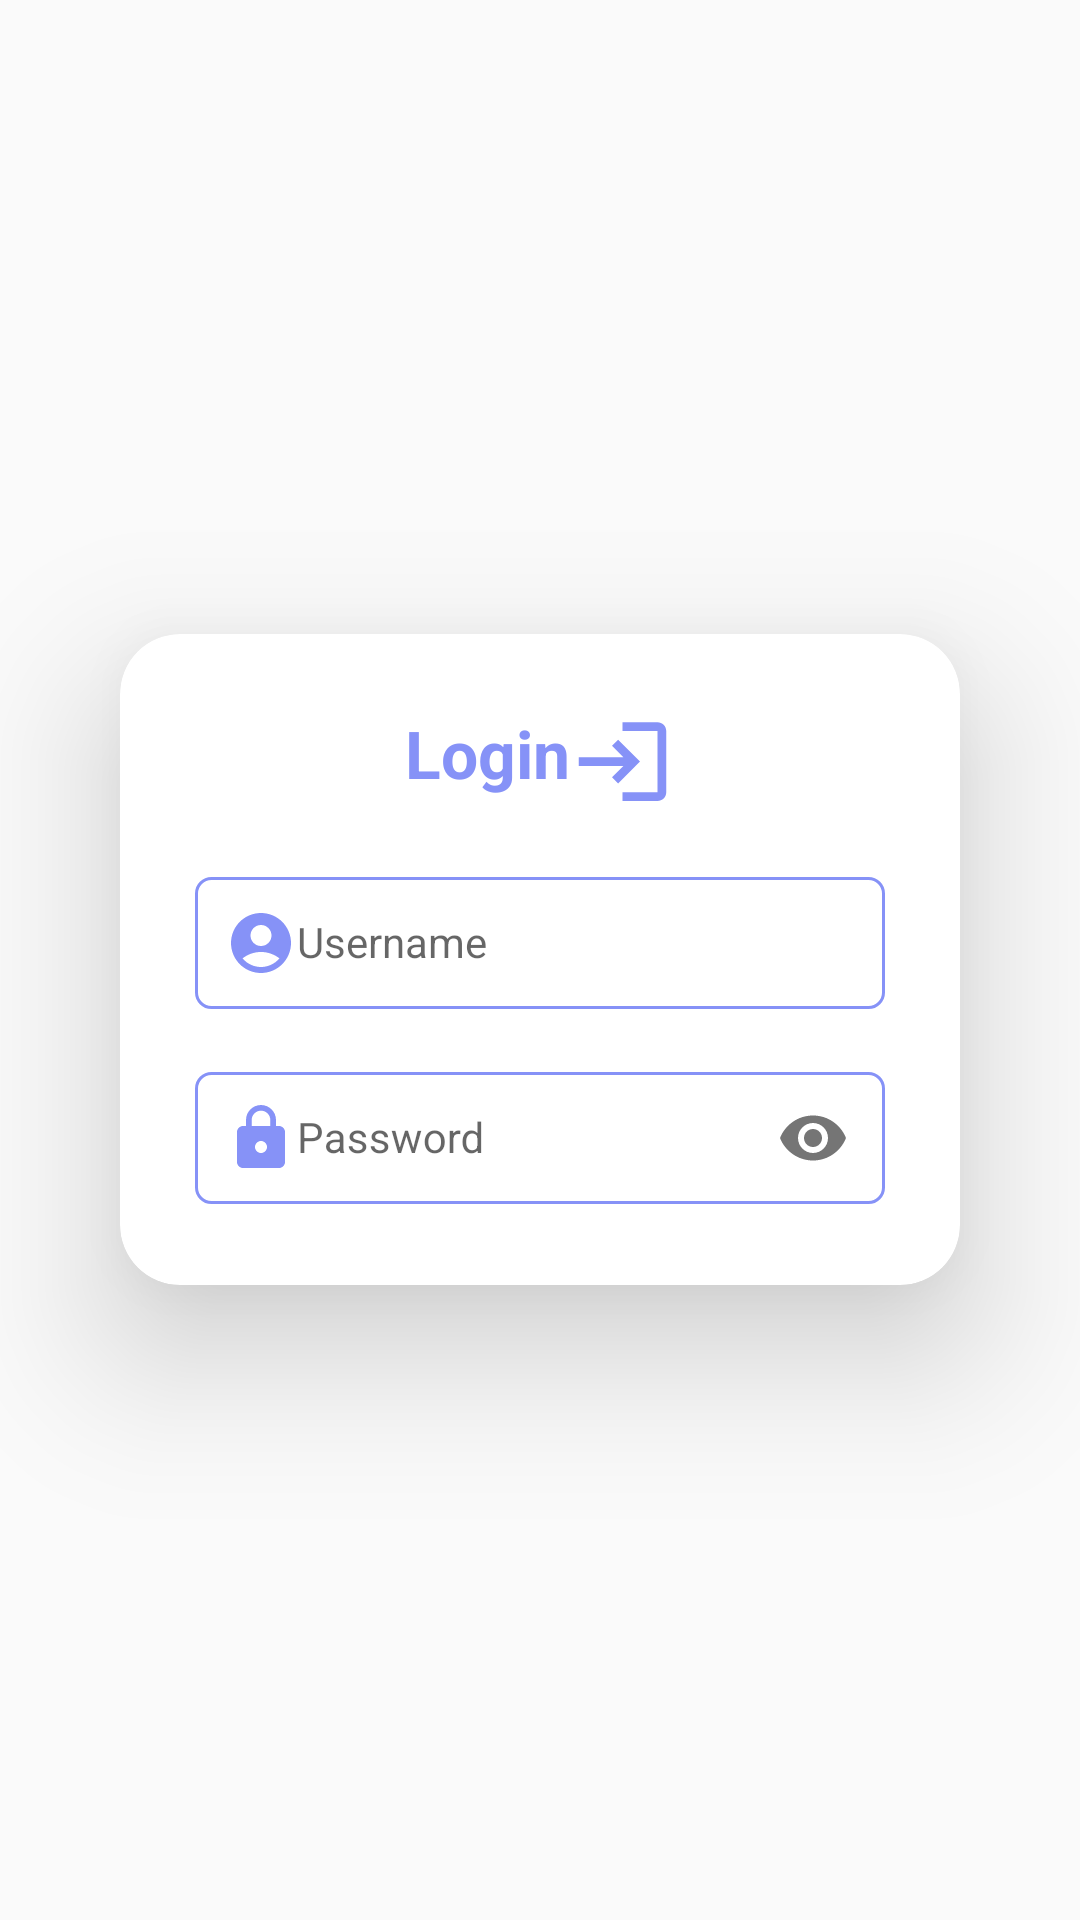

This screen was rendered from an Android layout file. Write that file and the resources it references.
<!-- AndroidManifest.xml: application theme Theme.TestApi -->
<!-- res/layout/activity_login.xml -->
<?xml version="1.0" encoding="utf-8"?>
<LinearLayout xmlns:android="http://schemas.android.com/apk/res/android"
    xmlns:app="http://schemas.android.com/apk/res-auto"
    xmlns:tools="http://schemas.android.com/tools"
    android:layout_width="match_parent"
    android:layout_height="match_parent"
    android:orientation="vertical"
    android:gravity="center"
    tools:context=".activities.LoginActivity">
    <androidx.cardview.widget.CardView
        android:layout_width="match_parent"
        android:layout_height="wrap_content"
        android:padding="30dp"
        android:layout_margin="40dp"
        app:cardElevation="30dp"
        app:cardCornerRadius="20dp">
        <LinearLayout
            android:layout_width="match_parent"
            android:layout_height="wrap_content"
            android:padding="25dp"
            android:orientation="vertical"
            android:gravity="center_horizontal">
            <TextView
                android:layout_width="wrap_content"
                android:layout_height="wrap_content"
                android:text="@string/login"
                android:textColor="@color/my_primary"
                android:textStyle="bold"
                android:textSize="22sp"
                android:layout_marginBottom="10dp"
                app:drawableEndCompat="@drawable/ic_login" />

            <com.google.android.material.textfield.TextInputLayout
                android:layout_width="match_parent"
                android:layout_height="wrap_content"
                android:hint="@string/username">
                <com.google.android.material.textfield.TextInputEditText
                    android:layout_width="match_parent"
                    android:layout_height="wrap_content"
                    android:id="@+id/edt1"
                    android:inputType="number"
                    android:background="@drawable/custom_edittext"
                    android:textSize="14sp"
                    android:padding="10dp"
                    android:drawableStart="@drawable/ic_user"/>
            </com.google.android.material.textfield.TextInputLayout>
            <com.google.android.material.textfield.TextInputLayout
                android:layout_width="match_parent"
                android:layout_height="wrap_content"
                android:hint="@string/password"
                android:layout_marginTop="8dp"
                app:passwordToggleEnabled="true">
                <com.google.android.material.textfield.TextInputEditText
                    android:layout_width="match_parent"
                    android:layout_height="wrap_content"
                    android:id="@+id/edt2"
                    android:inputType="numberPassword"
                    android:background="@drawable/custom_edittext"
                    android:textSize="14sp"
                    android:padding="10dp"
                    android:drawableStart="@drawable/ic_password"/>
            </com.google.android.material.textfield.TextInputLayout>

            <Button
                android:layout_width="match_parent"
                android:layout_height="wrap_content"
                android:backgroundTint="@color/my_primary"
                android:id="@+id/loginbtn"
                android:hint="@string/login_btn"
                android:visibility="gone"
                android:layout_marginTop="30dp"
                android:textSize="14sp"
                android:textColorHint="@color/white"/>
            <ProgressBar
                android:layout_width="wrap_content"
                android:layout_height="wrap_content"
                android:id="@+id/loginProgress"
                android:visibility="gone"/>

        </LinearLayout>
    </androidx.cardview.widget.CardView>
</LinearLayout>
<!-- resources referenced by this layout -->
<resources>
  <color name="my_primary">#8692f7</color>
  <color name="white">#FFFFFFFF</color>
  <!-- drawable custom_edittext (drawable) -->
  <?xml version="1.0" encoding="utf-8"?>
  <shape xmlns:android="http://schemas.android.com/apk/res/android"
      android:shape="rectangle">
      <stroke
          android:width="1dp"
          android:color="@color/my_primary"/>
      <corners
          android:radius="5dp"/>
  </shape>
  <!-- drawable ic_login (drawable) -->
  <vector xmlns:android="http://schemas.android.com/apk/res/android" android:autoMirrored="true" android:height="35dp" android:tint="@color/my_primary" android:viewportHeight="24" android:viewportWidth="24" android:width="35dp">
        
      <path android:fillColor="@android:color/white" android:pathData="M11,7L9.6,8.4l2.6,2.6H2v2h10.2l-2.6,2.6L11,17l5,-5L11,7zM20,19h-8v2h8c1.1,0 2,-0.9 2,-2V5c0,-1.1 -0.9,-2 -2,-2h-8v2h8V19z"/>
      
  </vector>
  <!-- drawable ic_password (drawable) -->
  <vector xmlns:android="http://schemas.android.com/apk/res/android" android:height="24dp" android:tint="@color/my_primary" android:viewportHeight="24" android:viewportWidth="24" android:width="24dp">
        
      <path android:fillColor="@android:color/white" android:pathData="M18,8h-1L17,6c0,-2.76 -2.24,-5 -5,-5S7,3.24 7,6v2L6,8c-1.1,0 -2,0.9 -2,2v10c0,1.1 0.9,2 2,2h12c1.1,0 2,-0.9 2,-2L20,10c0,-1.1 -0.9,-2 -2,-2zM12,17c-1.1,0 -2,-0.9 -2,-2s0.9,-2 2,-2 2,0.9 2,2 -0.9,2 -2,2zM15.1,8L8.9,8L8.9,6c0,-1.71 1.39,-3.1 3.1,-3.1 1.71,0 3.1,1.39 3.1,3.1v2z"/>
      
  </vector>
  <!-- drawable ic_user (drawable) -->
  <vector xmlns:android="http://schemas.android.com/apk/res/android" android:height="24dp" android:tint="@color/my_primary" android:viewportHeight="24" android:viewportWidth="24" android:width="24dp">
        
      <path android:fillColor="@android:color/white" android:pathData="M12,2C6.48,2 2,6.48 2,12s4.48,10 10,10s10,-4.48 10,-10S17.52,2 12,2zM12,6c1.93,0 3.5,1.57 3.5,3.5S13.93,13 12,13s-3.5,-1.57 -3.5,-3.5S10.07,6 12,6zM12,20c-2.03,0 -4.43,-0.82 -6.14,-2.88C7.55,15.8 9.68,15 12,15s4.45,0.8 6.14,2.12C16.43,19.18 14.03,20 12,20z"/>
      
  </vector>
  <string name="login">Login</string>
  <string name="login_btn">LOGIN</string>
  <string name="password">Password</string>
  <string name="username">Username</string>
  <style name="Theme.TestApi" parent="Base.Theme.TestApi" />
  <style name="Base.Theme.TestApi" parent="Theme.AppCompat.DayNight.NoActionBar">
          
           <item name="colorPrimary">@color/my_primary</item>
          <item name="android:statusBarColor">@color/my_primary</item>
      </style>
</resources>
